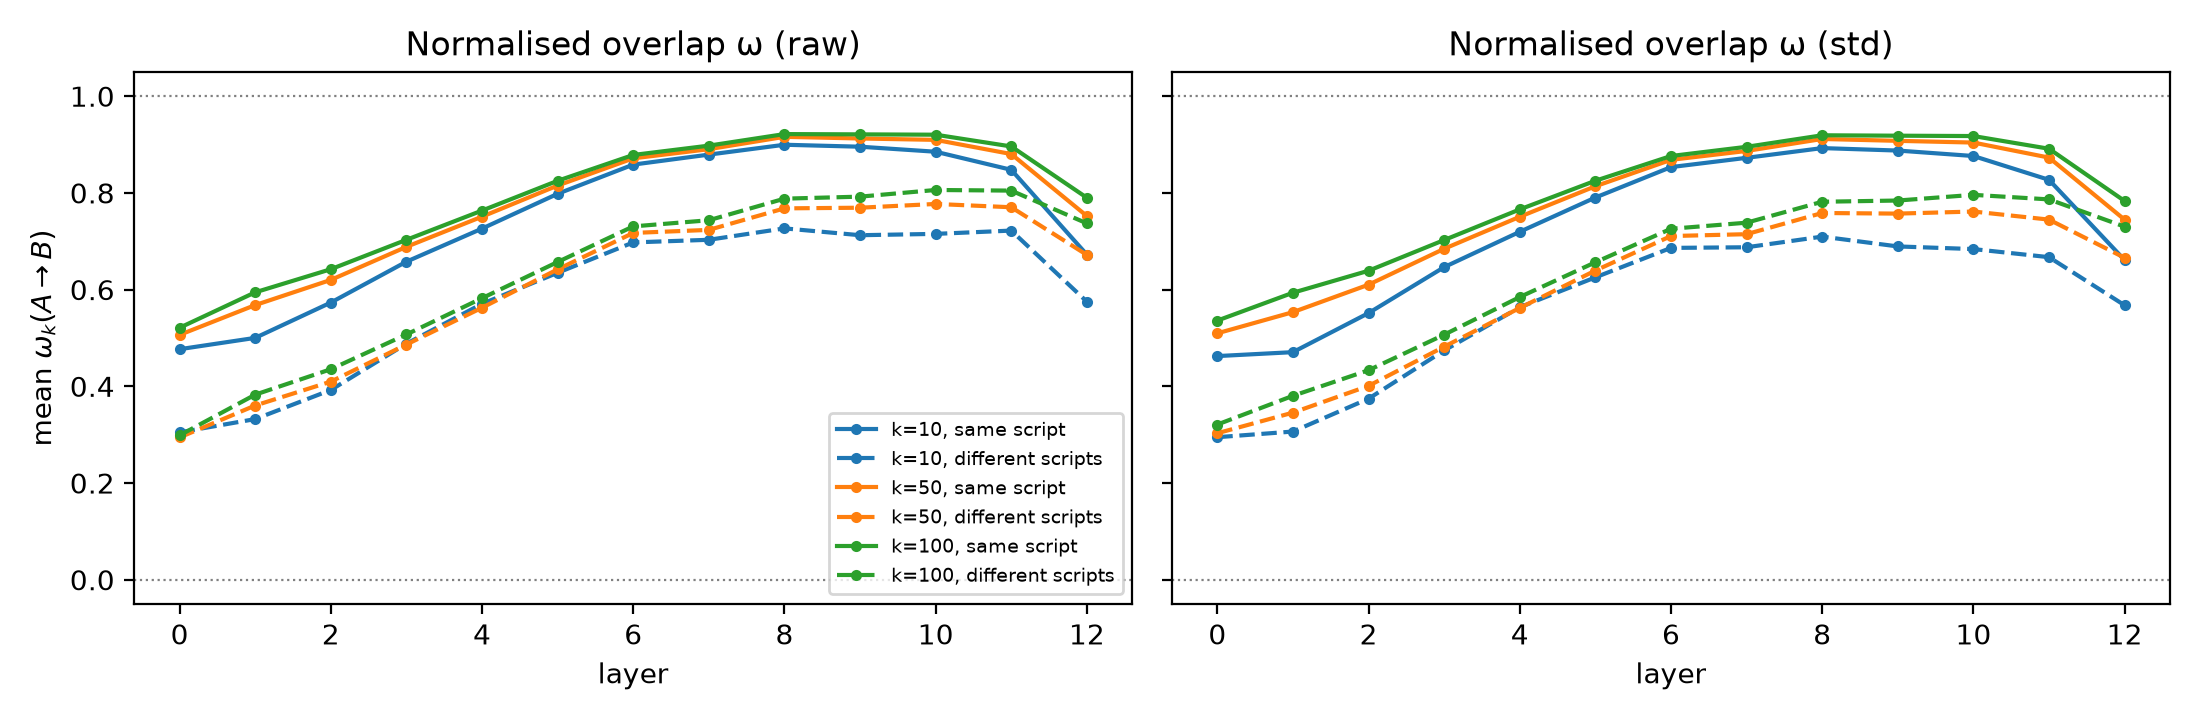

Source data for this figure (header and first rows):
variant, layer, k, A, B, same_script, omega
raw, 0, 10, eng_Latn, fra_Latn, True, 0.4577
raw, 0, 10, eng_Latn, deu_Latn, True, 0.5117
raw, 0, 10, eng_Latn, rus_Cyrl, False, 0.4389
raw, 0, 10, eng_Latn, cmn_Hans, False, 0.3349
raw, 0, 10, eng_Latn, mya_Mymr, False, 0.08374
raw, 0, 10, fra_Latn, eng_Latn, True, 0.4565
raw, 0, 10, fra_Latn, deu_Latn, True, 0.5049
raw, 0, 10, fra_Latn, rus_Cyrl, False, 0.5043
raw, 0, 10, fra_Latn, cmn_Hans, False, 0.3325
raw, 0, 10, fra_Latn, mya_Mymr, False, 0.1139
raw, 0, 10, deu_Latn, eng_Latn, True, 0.4797
raw, 0, 10, deu_Latn, fra_Latn, True, 0.4498
raw, 0, 10, deu_Latn, rus_Cyrl, False, 0.5855
raw, 0, 10, deu_Latn, cmn_Hans, False, 0.3464
raw, 0, 10, deu_Latn, mya_Mymr, False, 0.1958
raw, 0, 10, rus_Cyrl, eng_Latn, False, 0.437
raw, 0, 10, rus_Cyrl, fra_Latn, False, 0.4621
raw, 0, 10, rus_Cyrl, deu_Latn, False, 0.5648
raw, 0, 10, rus_Cyrl, cmn_Hans, False, 0.4286
raw, 0, 10, rus_Cyrl, mya_Mymr, False, 0.2166
raw, 0, 10, cmn_Hans, eng_Latn, False, 0.3587
raw, 0, 10, cmn_Hans, fra_Latn, False, 0.3307
raw, 0, 10, cmn_Hans, deu_Latn, False, 0.3907
raw, 0, 10, cmn_Hans, rus_Cyrl, False, 0.4398
raw, 0, 10, cmn_Hans, mya_Mymr, False, 0.1177
raw, 0, 10, mya_Mymr, eng_Latn, False, 0.0786
raw, 0, 10, mya_Mymr, fra_Latn, False, 0.1011
raw, 0, 10, mya_Mymr, deu_Latn, False, 0.126
raw, 0, 10, mya_Mymr, rus_Cyrl, False, 0.2048
raw, 0, 10, mya_Mymr, cmn_Hans, False, 0.1209
raw, 0, 50, eng_Latn, fra_Latn, True, 0.4989
raw, 0, 50, eng_Latn, deu_Latn, True, 0.5359
raw, 0, 50, eng_Latn, rus_Cyrl, False, 0.4589
raw, 0, 50, eng_Latn, cmn_Hans, False, 0.3653
raw, 0, 50, eng_Latn, mya_Mymr, False, 0.09218
raw, 0, 50, fra_Latn, eng_Latn, True, 0.5188
raw, 0, 50, fra_Latn, deu_Latn, True, 0.5163
raw, 0, 50, fra_Latn, rus_Cyrl, False, 0.4841
raw, 0, 50, fra_Latn, cmn_Hans, False, 0.3343
raw, 0, 50, fra_Latn, mya_Mymr, False, 0.1108
raw, 0, 50, deu_Latn, eng_Latn, True, 0.5073
raw, 0, 50, deu_Latn, fra_Latn, True, 0.4606
raw, 0, 50, deu_Latn, rus_Cyrl, False, 0.5091
raw, 0, 50, deu_Latn, cmn_Hans, False, 0.325
raw, 0, 50, deu_Latn, mya_Mymr, False, 0.1351
raw, 0, 50, rus_Cyrl, eng_Latn, False, 0.3981
raw, 0, 50, rus_Cyrl, fra_Latn, False, 0.393
raw, 0, 50, rus_Cyrl, deu_Latn, False, 0.4709
raw, 0, 50, rus_Cyrl, cmn_Hans, False, 0.3429
raw, 0, 50, rus_Cyrl, mya_Mymr, False, 0.1897
raw, 0, 50, cmn_Hans, eng_Latn, False, 0.354
raw, 0, 50, cmn_Hans, fra_Latn, False, 0.3017
raw, 0, 50, cmn_Hans, deu_Latn, False, 0.337
raw, 0, 50, cmn_Hans, rus_Cyrl, False, 0.3845
raw, 0, 50, cmn_Hans, mya_Mymr, False, 0.131
raw, 0, 50, mya_Mymr, eng_Latn, False, 0.1232
raw, 0, 50, mya_Mymr, fra_Latn, False, 0.1605
raw, 0, 50, mya_Mymr, deu_Latn, False, 0.1997
raw, 0, 50, mya_Mymr, rus_Cyrl, False, 0.2736
raw, 0, 50, mya_Mymr, cmn_Hans, False, 0.1883
... 2,280 more rows
